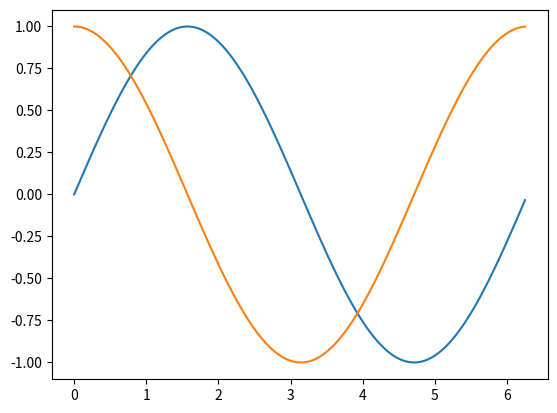

This figure's Python source:
import numpy as np
import matplotlib.pyplot as plt

x = np.arange(0, 2 * np.pi, 0.05)
y = np.sin(x)
z = np.cos(x)


def plotfun(a, b, c):
    plt.plot(a, b, a, c)
    plt.show()


plotfun(x, y, z)